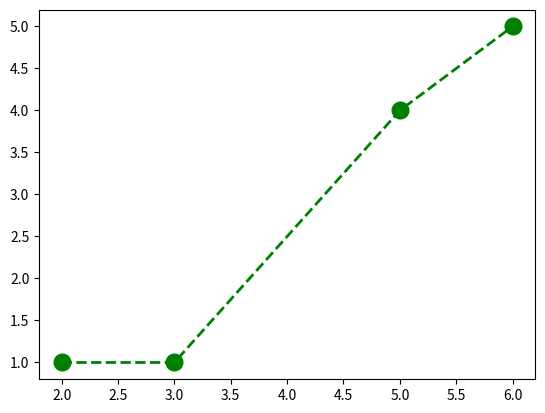

Generate this figure with matplotlib:
# This is a Code cell written in Python!
from scipy.special import perm
#find permutation of 5, 2 using perm (N, k) function
per = perm(5, 2, exact = True)
print("Number of permutations: " + str(per))

import numpy as np # Import library

identity = np.array([[1,0,0],[0,1,0],[0,0,1]])
print("Identity matrix: \n", identity)

print ("Vertical array: \n", np.vstack([3,4,5]))
print ("Horizontal array: \n", np.hstack([3,4,5]))

print ("Diagonal matrix: \n", np.diag([3,4,5]))

A = np.array([[1, 2],[3,4]])
print('A: \n',A)
print('A.T: \n:',A.T)
b = np.array([1,2,3])
print('b: \n',b)
print('b.T: \n',b.T)
print('np.vstack(b): \n',np.vstack(b))

import matplotlib.pyplot as plt

x = np.array([2,3,5,6])
y = np.array([1,1,4,5])
plt.plot(x, y, color='green', marker='o', linestyle='dashed',linewidth=2, markersize=12)